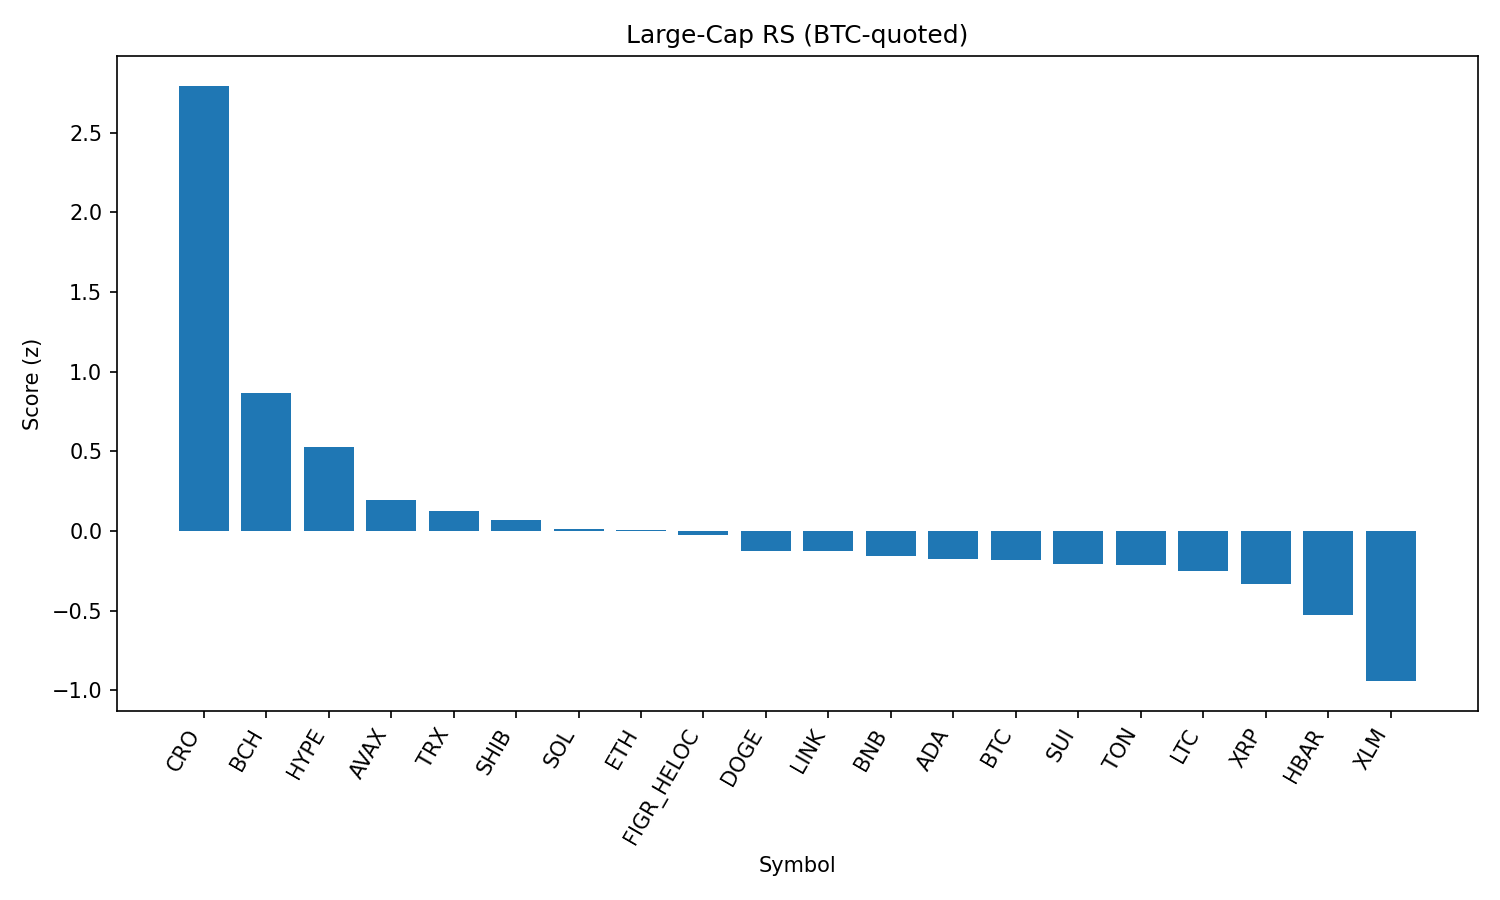

The table this chart was drawn from, first rows:
rank, name, symbol, price_btc, price_usd, pct_1h_btc, pct_24h_btc, pct_7d_btc, market_cap_rank, market_cap_usd, volume_usd, score
1, Cronos, CRO, 2.49e-06, 0.2785, 2.514, 9.219, -2.728, 25, 9332921854, 435919703, 2.796
2, Bitcoin Cash, BCH, 0.005297, 591.9, 0.8282, 1.316, 6.122, 21, 11788183807, 526215913, 0.8645
3, Hyperliquid, HYPE, 0.0004128, 46.12, 0.8751, 3.485, -7.884, 17, 12479993532, 311585575, 0.529
4, Avalanche, AVAX, 0.000226, 25.25, -0.3609, 5.254, 0.1281, 23, 10668609684, 798323695, 0.1948
5, TRON, TRX, 3.05e-06, 0.3412, 0.5709, 0.2953, -2.467, 10, 32298193145, 710027596, 0.1262
6, Shiba Inu, SHIB, 1.11829e-10, 1.249e-05, 0.3467, 0.4469, -0.4417, 31, 7359957968, 155814547, 0.06848
7, Solana, SOL, 0.001877, 209.7, -0.3159, 3.171, 1.042, 6, 113439636139, 8484724483, 0.01301
8, Ethereum, ETH, 0.03993, 4461, -0.01166, 2.858, -3.898, 2, 538068643886, 32114191572, 0.006039
9, Figure Heloc, FIGR_HELOC, 8.97e-06, 1.003, 0.3433, -0.6981, 0.8707, 18, 12285080872, 32522131, -0.02531
10, Dogecoin, DOGE, 1.95e-06, 0.2176, -0.07935, 1.65, -1.153, 9, 32807937457, 1631229808, -0.1282
11, Chainlink, LINK, 0.0002117, 23.66, -0.04656, 1.923, -2.429, 13, 16032196003, 880129918, -0.1286
12, BNB, BNB, 0.00768, 858.1, 0.09223, 0.2344, -0.54, 5, 119426374353, 856690291, -0.1583
13, Cardano, ADA, 7.48e-06, 0.8352, -0.02186, 1.975, -3.951, 11, 30474104206, 931729778, -0.1743
14, Bitcoin, BTC, 1.0, 111726, 0.0, 0.0, 0.0, 1, 2225085162071, 38770692570, -0.1809
15, Sui, SUI, 3.007e-05, 3.36, -0.2123, 2.721, -3.693, 20, 11990162491, 948196259, -0.2088
16, Toncoin, TON, 2.837e-05, 3.17, 0.04887, 0.08575, -0.5164, 29, 8141312835, 143444533, -0.212
17, Litecoin, LTC, 0.001005, 112.3, -0.09093, 0.7768, -1.02, 28, 8564478643, 474626767, -0.2501
18, XRP, XRP, 2.558e-05, 2.86, -0.06782, 1.327, -5.016, 3, 169951860458, 5472575801, -0.3353
19, Hedera, HBAR, 1.97e-06, 0.2204, -0.2268, 2.066, -8.333, 26, 9343156008, 191474039, -0.5278
20, Stellar, XLM, 3.25e-06, 0.3633, -0.5176, -0.3317, -5.627, 22, 11526769165, 204952020, -0.9435
21, World Liberty Financial, WLFI, 1.94e-06, 0.217, -0.6192, -5.052, 0.0, 35, 5951886674, 822596786, -1.385
